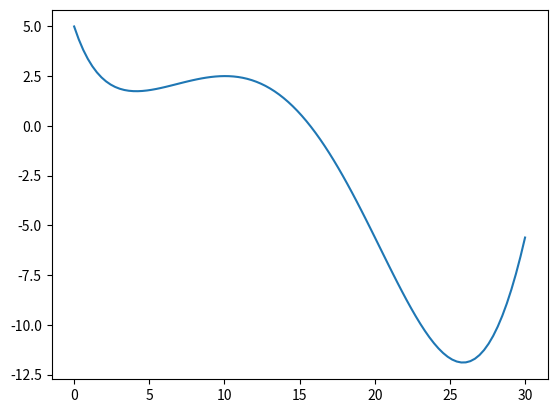

Python code for this plot:
import math
import numpy as np
import matplotlib.pyplot as plt
from scipy.optimize import minimize

def f(x):
    return np.sin(x/5) * np.exp(x/10) + 5*np.exp(-x/2)

# отрисовать график функции для наглядности
xp = np.linspace(0,30,100)
_ = plt.plot( xp, f(xp), '-')
plt.show()


task1_1 = minimize(f, 5)
print(task1_1.fun)

task1_2 = minimize(f, 2, method = 'BFGS')
print(task1_2.fun)

task1_3 = minimize(f, 30, method = 'BFGS')
print(task1_3.fun)



from scipy.optimize import differential_evolution

bounds = [(1, 30)]
task2_1 = differential_evolution(f, bounds)
print(task2_1)




def f2(x): 
    return int(np.sin(x/5) * np.exp(x/10) + 5*np.exp(-x/2))

task3_1 = minimize(f2, 30, method = 'BFGS')
print(task3_1.fun)

bounds = [(1,30)]
task3_2 = differential_evolution(f2, bounds)
print(task3_2.fun)
